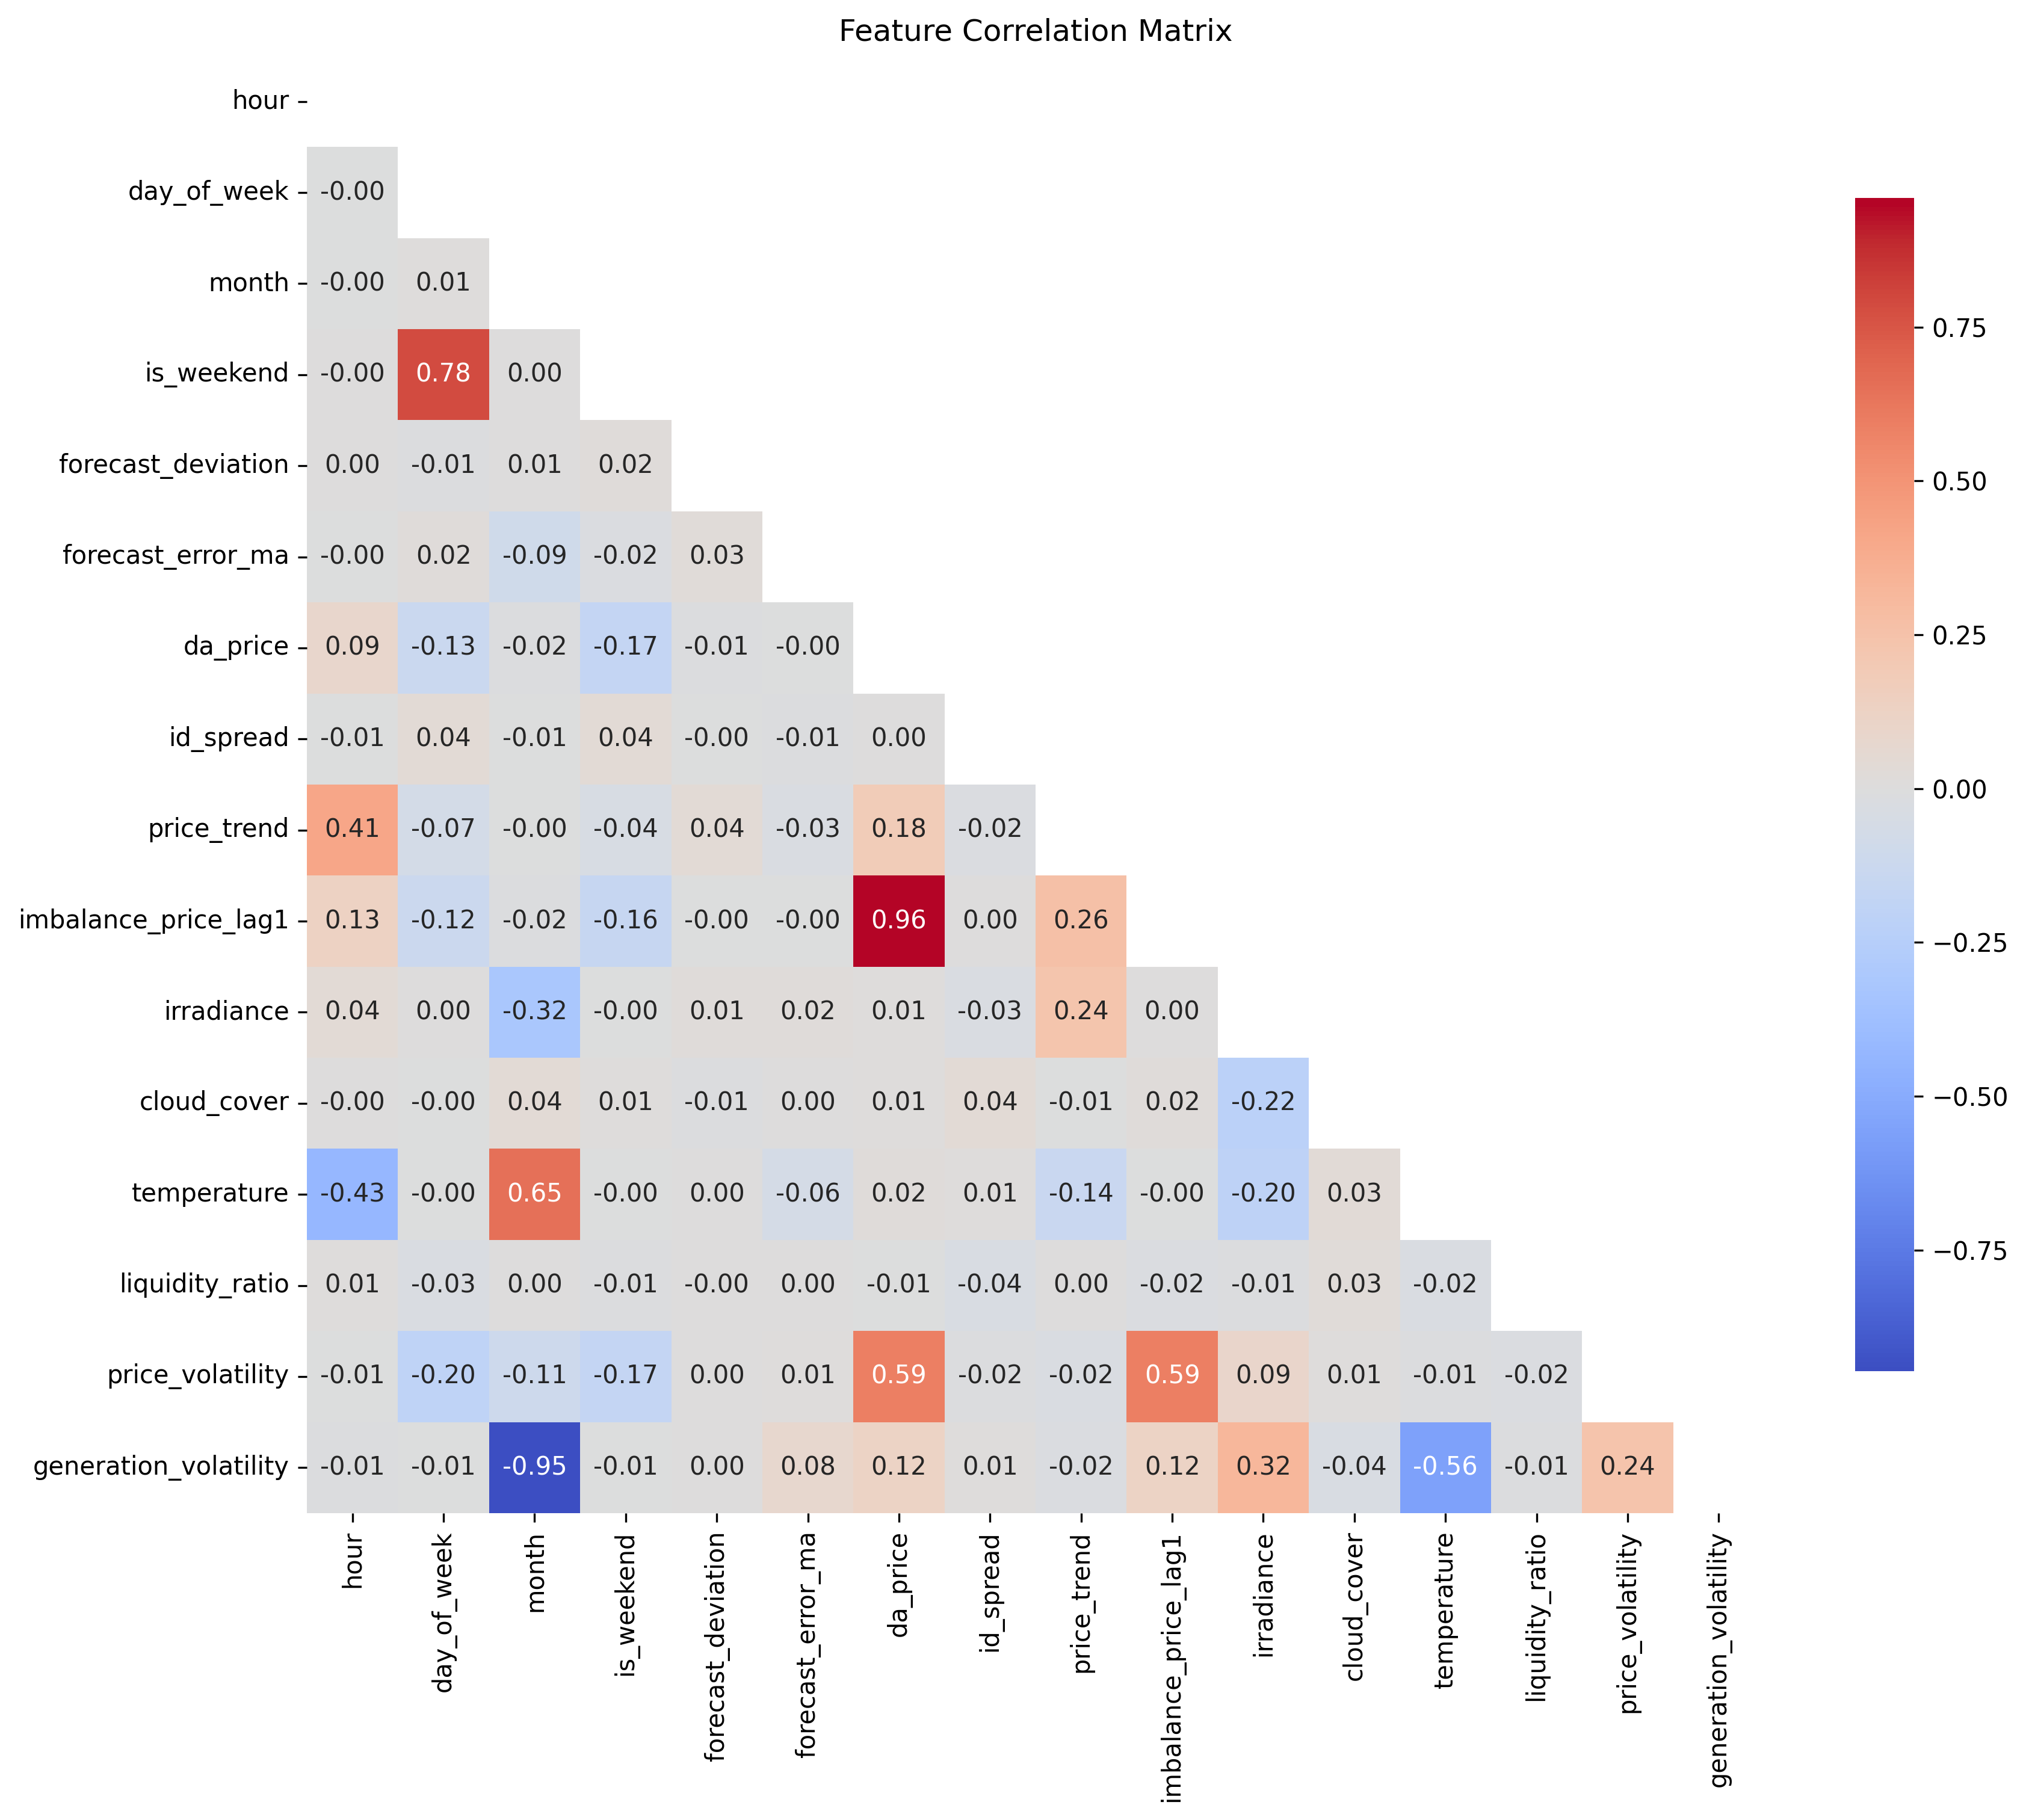

The file beside this chart, header and first rows:
, hour, day_of_week, month, is_weekend, forecast_deviation, forecast_error_ma, da_price, id_spread, price_trend, imbalance_price_lag1, irradiance, cloud_cover, temperature, liquidity_ratio, price_volatility, generation_volatility
hour, 1.0, -0.00122, -0.001924, -0.0007501, 0.004378, -0.002765, 0.08744, -0.006038, 0.409, 0.1323, 0.04008, -0.0001534, -0.428, 0.01271, -0.006643, -0.008717
day_of_week, -0.00122, 1.0, 0.009048, 0.785, -0.008733, 0.02006, -0.1302, 0.03991, -0.07363, -0.1211, 0.001678, -0.004624, -0.0008971, -0.02841, -0.1983, -0.005468
month, -0.001924, 0.009048, 1.0, 0.002844, 0.006002, -0.09468, -0.01502, -0.007258, -0.0049, -0.01541, -0.316, 0.04127, 0.6524, 0.004373, -0.1124, -0.9472
is_weekend, -0.0007501, 0.785, 0.002844, 1.0, 0.015, -0.02164, -0.1655, 0.03711, -0.03914, -0.157, -0.002089, 0.006817, -0.004915, -0.01195, -0.1712, -0.005734
forecast_deviation, 0.004378, -0.008733, 0.006002, 0.015, 1.0, 0.02537, -0.0114, -0.00472, 0.03756, -0.003011, 0.01428, -0.01025, 0.003381, -0.0006247, 0.003001, 0.0005612
forecast_error_ma, -0.002765, 0.02006, -0.09468, -0.02164, 0.02537, 1.0, -0.004605, -0.008865, -0.02547, -0.002483, 0.01755, 0.0004242, -0.0624, 0.0004923, 0.01342, 0.07962
da_price, 0.08744, -0.1302, -0.01502, -0.1655, -0.0114, -0.004605, 1.0, 0.000377, 0.1819, 0.9604, 0.01241, 0.0139, 0.01788, -0.008007, 0.5907, 0.1214
id_spread, -0.006038, 0.03991, -0.007258, 0.03711, -0.00472, -0.008865, 0.000377, 1.0, -0.0165, 0.0001645, -0.02972, 0.03812, 0.009686, -0.03547, -0.01563, 0.01375
price_trend, 0.409, -0.07363, -0.0049, -0.03914, 0.03756, -0.02547, 0.1819, -0.0165, 1.0, 0.2606, 0.2357, -0.006709, -0.1421, 0.002757, -0.02333, -0.01813
imbalance_price_lag1, 0.1323, -0.1211, -0.01541, -0.157, -0.003011, -0.002483, 0.9604, 0.0001645, 0.2606, 1.0, 0.004734, 0.01589, -0.002946, -0.01756, 0.5908, 0.1207
irradiance, 0.04008, 0.001678, -0.316, -0.002089, 0.01428, 0.01755, 0.01241, -0.02972, 0.2357, 0.004734, 1.0, -0.2229, -0.2039, -0.00941, 0.08943, 0.3234
cloud_cover, -0.0001534, -0.004624, 0.04127, 0.006817, -0.01025, 0.0004242, 0.0139, 0.03812, -0.006709, 0.01589, -0.2229, 1.0, 0.02936, 0.02868, 0.01393, -0.03658
temperature, -0.428, -0.0008971, 0.6524, -0.004915, 0.003381, -0.0624, 0.01788, 0.009686, -0.1421, -0.002946, -0.2039, 0.02936, 1.0, -0.02483, -0.01399, -0.5558
liquidity_ratio, 0.01271, -0.02841, 0.004373, -0.01195, -0.0006247, 0.0004923, -0.008007, -0.03547, 0.002757, -0.01756, -0.00941, 0.02868, -0.02483, 1.0, -0.02175, -0.009709
price_volatility, -0.006643, -0.1983, -0.1124, -0.1712, 0.003001, 0.01342, 0.5907, -0.01563, -0.02333, 0.5908, 0.08943, 0.01393, -0.01399, -0.02175, 1.0, 0.244
generation_volatility, -0.008717, -0.005468, -0.9472, -0.005734, 0.0005612, 0.07962, 0.1214, 0.01375, -0.01813, 0.1207, 0.3234, -0.03658, -0.5558, -0.009709, 0.244, 1.0
